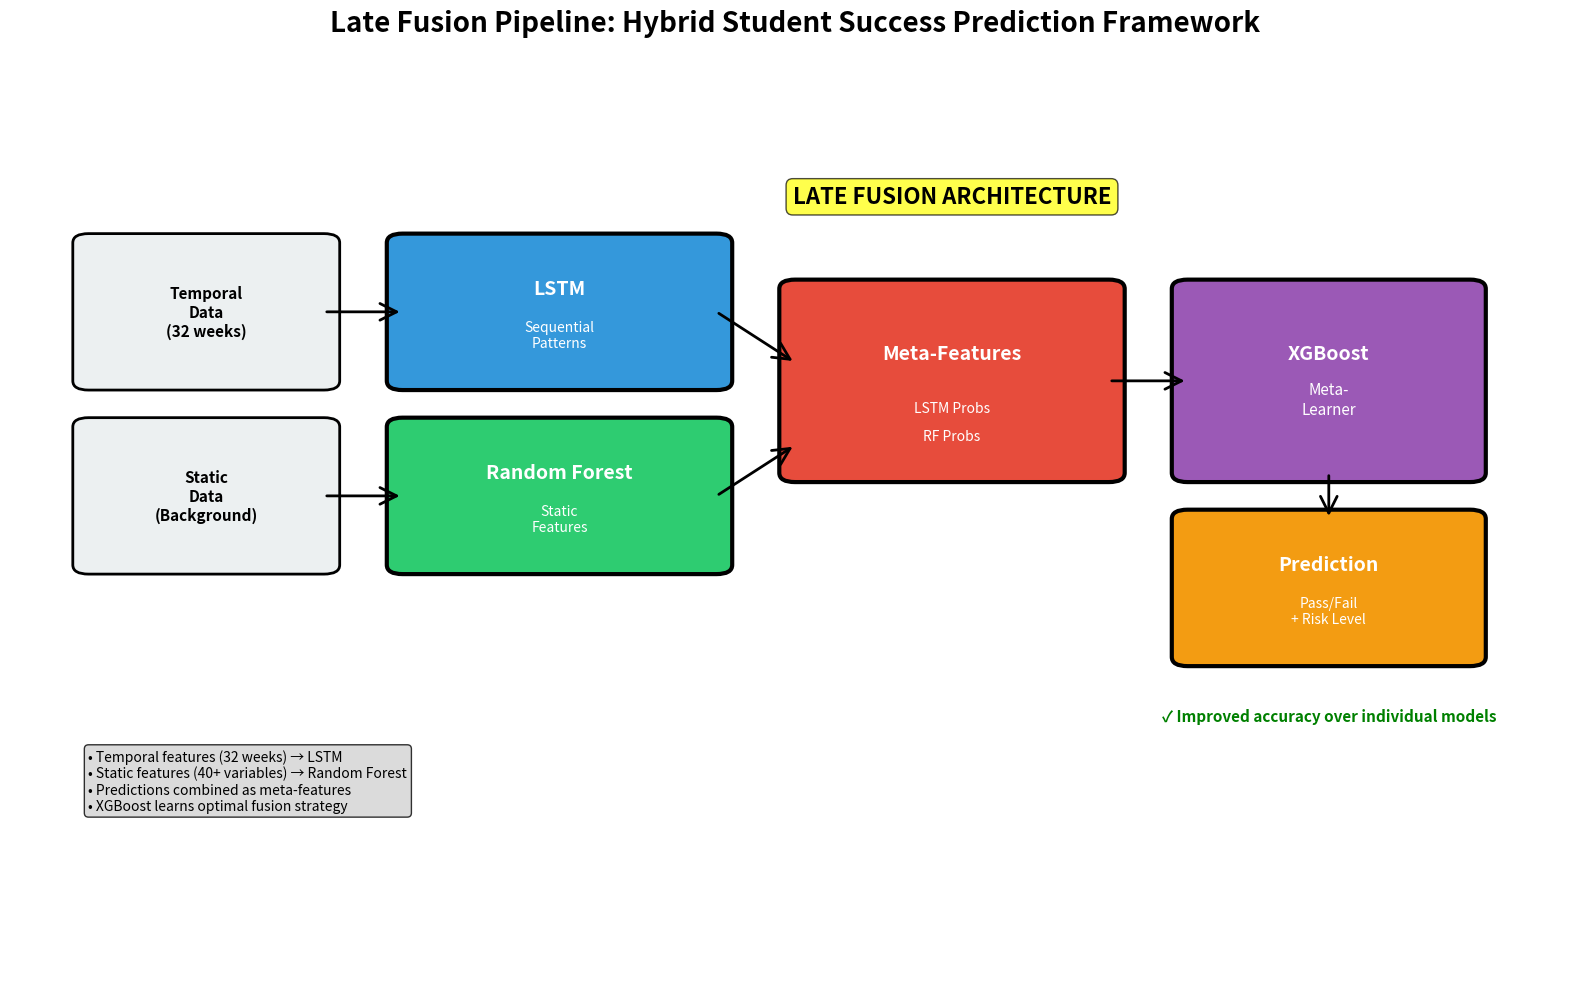

Python code for this plot:
"""
Create Architecture Diagram for Hybrid Model Methodology
Shows: LSTM + RF → Meta-Features → XGBoost → Prediction
"""

import matplotlib.pyplot as plt
import matplotlib.patches as mpatches
from matplotlib.patches import FancyBboxPatch, FancyArrowPatch
import numpy as np

# Create figure
fig, ax = plt.subplots(1, 1, figsize=(16, 10))
ax.set_xlim(0, 10)
ax.set_ylim(0, 10)
ax.axis('off')

# Title
plt.title('Late Fusion Pipeline: Hybrid Student Success Prediction Framework', 
          fontsize=20, fontweight='bold', pad=20)

# Define colors
color_lstm = '#3498db'  # Blue
color_rf = '#2ecc71'    # Green
color_meta = '#e74c3c'  # Red
color_xgb = '#9b59b6'   # Purple
color_output = '#f39c12' # Orange

# ============= INPUT DATA =============
# Temporal Data
temporal_box = FancyBboxPatch((0.5, 6.5), 1.5, 1.5, 
                              boxstyle="round,pad=0.1", 
                              edgecolor='black', facecolor='#ecf0f1', linewidth=2)
ax.add_patch(temporal_box)
ax.text(1.25, 7.25, 'Temporal\nData\n(32 weeks)', 
        ha='center', va='center', fontsize=11, fontweight='bold')

# Static Data
static_box = FancyBboxPatch((0.5, 4.5), 1.5, 1.5, 
                            boxstyle="round,pad=0.1", 
                            edgecolor='black', facecolor='#ecf0f1', linewidth=2)
ax.add_patch(static_box)
ax.text(1.25, 5.25, 'Static\nData\n(Background)', 
        ha='center', va='center', fontsize=11, fontweight='bold')

# ============= BASE MODELS =============
# LSTM Model
lstm_box = FancyBboxPatch((2.5, 6.5), 2, 1.5, 
                          boxstyle="round,pad=0.1", 
                          edgecolor='black', facecolor=color_lstm, linewidth=3)
ax.add_patch(lstm_box)
ax.text(3.5, 7.5, 'LSTM', ha='center', va='center', 
        fontsize=14, fontweight='bold', color='white')
ax.text(3.5, 7.0, 'Sequential\nPatterns', ha='center', va='center', 
        fontsize=10, color='white')

# Random Forest Model
rf_box = FancyBboxPatch((2.5, 4.5), 2, 1.5, 
                        boxstyle="round,pad=0.1", 
                        edgecolor='black', facecolor=color_rf, linewidth=3)
ax.add_patch(rf_box)
ax.text(3.5, 5.5, 'Random Forest', ha='center', va='center', 
        fontsize=14, fontweight='bold', color='white')
ax.text(3.5, 5.0, 'Static\nFeatures', ha='center', va='center', 
        fontsize=10, color='white')

# ============= ARROWS TO BASE MODELS =============
# Temporal → LSTM
arrow1 = FancyArrowPatch((2.0, 7.25), (2.5, 7.25),
                        arrowstyle='->', mutation_scale=30, 
                        linewidth=2, color='black')
ax.add_patch(arrow1)

# Static → RF
arrow2 = FancyArrowPatch((2.0, 5.25), (2.5, 5.25),
                        arrowstyle='->', mutation_scale=30, 
                        linewidth=2, color='black')
ax.add_patch(arrow2)

# ============= META-FEATURES =============
meta_box = FancyBboxPatch((5.0, 5.5), 2, 2, 
                         boxstyle="round,pad=0.1", 
                         edgecolor='black', facecolor=color_meta, linewidth=3)
ax.add_patch(meta_box)
ax.text(6.0, 6.8, 'Meta-Features', ha='center', va='center', 
        fontsize=14, fontweight='bold', color='white')
ax.text(6.0, 6.2, 'LSTM Probs', ha='center', va='center', 
        fontsize=10, color='white')
ax.text(6.0, 5.9, 'RF Probs', ha='center', va='center', 
        fontsize=10, color='white')

# ============= ARROWS TO META-FEATURES =============
# LSTM → Meta
arrow3 = FancyArrowPatch((4.5, 7.25), (5.0, 6.7),
                        arrowstyle='->', mutation_scale=30, 
                        linewidth=2, color='black')
ax.add_patch(arrow3)

# RF → Meta
arrow4 = FancyArrowPatch((4.5, 5.25), (5.0, 5.8),
                        arrowstyle='->', mutation_scale=30, 
                        linewidth=2, color='black')
ax.add_patch(arrow4)

# ============= XGBOOST META-LEARNER =============
xgb_box = FancyBboxPatch((7.5, 5.5), 1.8, 2, 
                        boxstyle="round,pad=0.1", 
                        edgecolor='black', facecolor=color_xgb, linewidth=3)
ax.add_patch(xgb_box)
ax.text(8.4, 6.8, 'XGBoost', ha='center', va='center', 
        fontsize=14, fontweight='bold', color='white')
ax.text(8.4, 6.3, 'Meta-\nLearner', ha='center', va='center', 
        fontsize=11, color='white')

# Arrow: Meta → XGBoost
arrow5 = FancyArrowPatch((7.0, 6.5), (7.5, 6.5),
                        arrowstyle='->', mutation_scale=30, 
                        linewidth=2, color='black')
ax.add_patch(arrow5)

# ============= FINAL PREDICTION =============
pred_box = FancyBboxPatch((7.5, 3.5), 1.8, 1.5, 
                         boxstyle="round,pad=0.1", 
                         edgecolor='black', facecolor=color_output, linewidth=3)
ax.add_patch(pred_box)
ax.text(8.4, 4.5, 'Prediction', ha='center', va='center', 
        fontsize=14, fontweight='bold', color='white')
ax.text(8.4, 4.0, 'Pass/Fail\n+ Risk Level', ha='center', va='center', 
        fontsize=10, color='white')

# Arrow: XGBoost → Prediction
arrow6 = FancyArrowPatch((8.4, 5.5), (8.4, 5.0),
                        arrowstyle='->', mutation_scale=30, 
                        linewidth=2, color='black')
ax.add_patch(arrow6)

# ============= ANNOTATIONS =============
# Add "Late Fusion" label
ax.text(6.0, 8.5, 'LATE FUSION ARCHITECTURE', 
        ha='center', va='center', fontsize=16, 
        fontweight='bold', bbox=dict(boxstyle='round', 
        facecolor='yellow', alpha=0.7))

# Add methodology notes
note_text = (
    "• Temporal features (32 weeks) → LSTM\n"
    "• Static features (40+ variables) → Random Forest\n"
    "• Predictions combined as meta-features\n"
    "• XGBoost learns optimal fusion strategy"
)
ax.text(0.5, 2.5, note_text, fontsize=10, 
        verticalalignment='top',
        bbox=dict(boxstyle='round', facecolor='lightgray', alpha=0.8))

# Add performance indicator
perf_text = "✓ Improved accuracy over individual models"
ax.text(8.4, 2.8, perf_text, ha='center', fontsize=11, 
        fontweight='bold', color='green')

plt.tight_layout()

# Save the figure
output_path = r'c:\Users\<user>\Videos\hybrid_framework\outputs\methodology_architecture.png'
plt.savefig(output_path, dpi=300, bbox_inches='tight', facecolor='white')
print(f"✅ Architecture diagram saved to: {output_path}")

# Also save as high-res for presentation
output_path_highres = r'c:\Users\<user>\Videos\hybrid_framework\outputs\methodology_architecture_highres.png'
plt.savefig(output_path_highres, dpi=600, bbox_inches='tight', facecolor='white')
print(f"✅ High-resolution diagram saved to: {output_path_highres}")

plt.show()
